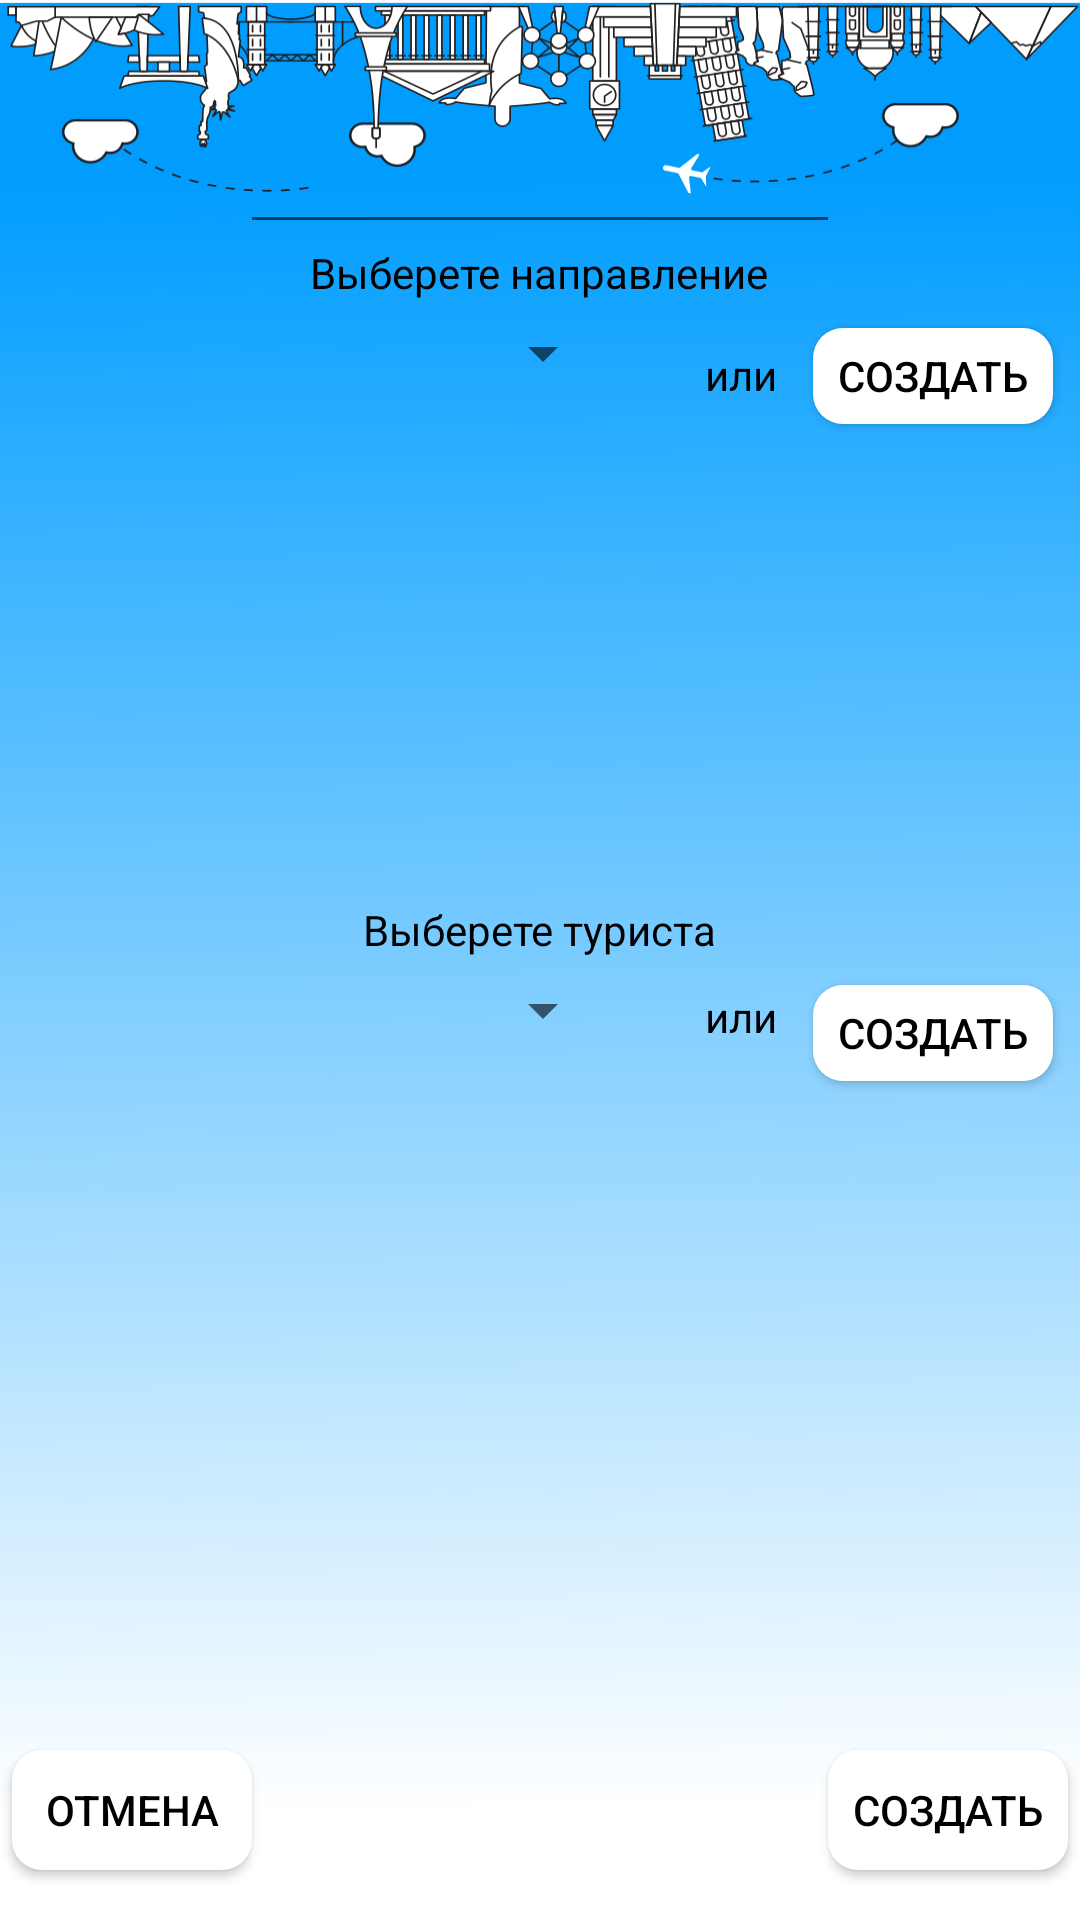

Write the Android layout XML for this screen, with the resource values it uses.
<!-- AndroidManifest.xml: application theme AppTheme.NoActionBar -->
<!-- res/layout/fragment_edit_treval.xml -->
<?xml version="1.0" encoding="utf-8"?>
<LinearLayout xmlns:android="http://schemas.android.com/apk/res/android"
    xmlns:app="http://schemas.android.com/apk/res-auto"
    xmlns:tools="http://schemas.android.com/tools"
    android:layout_width="match_parent"
    android:layout_height="match_parent"
    android:orientation="vertical"
    android:background="@drawable/bacground"
    tools:context=".Fragments.EditTrevalFragment">

    <EditText
        android:id="@+id/id_edittext_Edit_treval_create"
        android:layout_width="200dp"
        android:layout_height="wrap_content"
        android:layout_gravity="center_horizontal"
        android:layout_marginTop="40dp" />
    
    <TextView
        android:layout_width="wrap_content"
        android:layout_height="wrap_content"
        android:layout_gravity="center_horizontal"
        android:text="@string/text_Treval_Name_Select_Direcion" />

    <FrameLayout
        android:layout_width="match_parent"
        android:layout_height="190dp"
        android:layout_margin="5dp">


        <Spinner
            android:id="@+id/id_spener_direction_Edit_treval"
            android:layout_width="200dp"
            android:layout_height="25dp"
            ></Spinner>

        <TextView
            android:layout_width="wrap_content"
            android:layout_height="wrap_content"
            android:layout_marginLeft="230dp"
            android:layout_marginTop="10dp"
            android:text="@string/text_OR" />

        <Button
            android:id="@+id/id_Create_Edite_button_derection_text_view_Treval"
            android:layout_width="wrap_content"
            android:layout_height="40dp"
            android:layout_gravity="end"
            android:background="@drawable/newbutton"
            android:text="@string/button_create" />

        <TextView
            android:id="@+id/id_textview_addet_Edit_direction_Treval"
            android:layout_width="match_parent"
            android:layout_height="wrap_content"
            android:layout_marginLeft="20dp"
            android:layout_marginTop="40dp" />
        <TextView
            android:textColor="@color/colorDelete"
            android:id="@+id/id_Edite_Direction_final_coast"
            android:layout_width="wrap_content"
            android:layout_height="wrap_content"
            android:layout_gravity="bottom|center_horizontal"
            />

    </FrameLayout>
    
    <TextView
        android:layout_width="wrap_content"
        android:layout_height="wrap_content"
        android:layout_gravity="center_horizontal"
        android:text="@string/text_Treval_Name_Select_Tourist" />
<FrameLayout
    android:layout_width="match_parent"
    android:layout_height="40dp"
    android:layout_margin="5dp"
    >

    <Spinner
        android:id="@+id/id_spener_tourist_tEdite_reval"
        android:layout_width="200dp"
        android:layout_height="25dp"
        ></Spinner>

    <TextView
        android:layout_width="wrap_content"
        android:layout_height="wrap_content"
        android:layout_marginLeft="230dp"
        android:layout_marginTop="5dp"
        android:text="@string/text_OR" />

    <Button
        android:background="@drawable/newbutton"
        android:id="@+id/id_create_button_tourist_text_view_Edite_Treval"
        android:layout_width="wrap_content"
        android:layout_height="40dp"
        android:layout_gravity="end"
        android:text="@string/button_create" />


</FrameLayout>

    <androidx.recyclerview.widget.RecyclerView
        android:id="@+id/id_recycler_viev_select_tourist_Etite_Treval"
        android:layout_width="match_parent"
        android:layout_height="180dp"
        android:layout_marginTop="10dp"
        android:layout_marginLeft="10dp"
        android:layout_marginRight="10dp"></androidx.recyclerview.widget.RecyclerView>

<FrameLayout
    android:layout_width="match_parent"
    android:layout_height="60dp"
   android:layout_marginTop="10dp"
    >

    <Button
        android:background="@drawable/newbutton"
        android:id="@+id/id_cancel_button_create_Edite_treval"
        android:layout_width="wrap_content"
        android:layout_height="wrap_content"
        android:layout_marginTop="10dp"
        android:text="@string/button_cancel" />

    <Button
        android:background="@drawable/newbutton"
        android:id="@+id/id_create_treval_button_Edite_treval"
        android:layout_width="wrap_content"
        android:layout_height="wrap_content"
        android:layout_gravity="end"
        android:layout_marginTop="10dp"
        android:text="@string/button_create" />
</FrameLayout>
    
    </LinearLayout>
<!-- resources referenced by this layout -->
<resources>
  <color name="colorDelete">#ff1100</color>
  <color name="colorSecondBVeryLight">#7c71d8</color>
  <!-- drawable bacground: png bitmap (drawable, 105695 bytes) -->
  <!-- drawable newbutton (drawable) -->
  <?xml version="1.0" encoding="utf-8"?>
  <inset xmlns:android="http://schemas.android.com/apk/res/android"
      android:insetBottom="4dp"
      android:insetLeft="4dp"
      android:insetRight="4dp"
      android:insetTop="4dp">
      <ripple android:color="?attr/colorControlHighlight">
          <item>
              <shape android:shape="rectangle"
                  android:tint="#ffffff">
                  <corners android:radius="10dp"/>
                  <solid android:color="#000000"/>
              </shape>
          </item>
      </ripple>
  </inset>
  <string name="button_cancel">Отмена</string>
  <string name="button_create">Создать</string>
  <string name="text_OR">или</string>
  <string name="text_Treval_Name_Select_Direcion">Выберете направление</string>
  <string name="text_Treval_Name_Select_Tourist">Выберете туриста</string>
  <style name="AppTheme.NoActionBar">
          <item name="windowActionBar">false</item>
          <item name="windowNoTitle">true</item>
      </style>
</resources>
